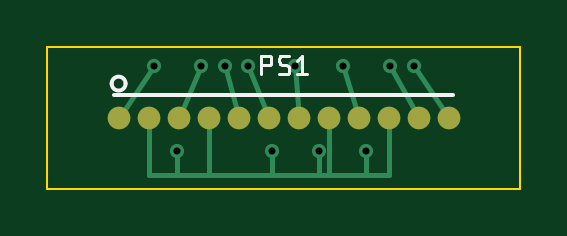
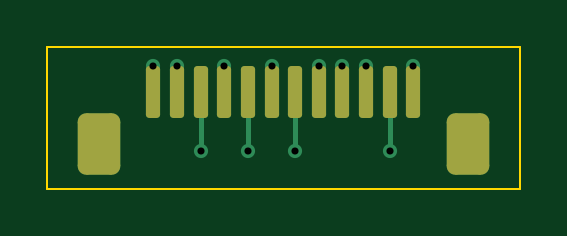
Circuit board: 11 layer files. Board 20.0 x 6.0 mm.
- bottom_copper: Symm60HE-Neo-Right-SpringModule-B_Cu.gbl (3190 bytes)
- bottom_mask: Symm60HE-Neo-Right-SpringModule-B_Mask.gbs (1579 bytes)
- paste: Symm60HE-Neo-Right-SpringModule-B_Paste.gbp (1574 bytes)
- bottom_silk: Symm60HE-Neo-Right-SpringModule-B_Silkscreen.gbo (1589 bytes)
- outline: Symm60HE-Neo-Right-SpringModule-Edge_Cuts.gm1 (634 bytes)
- top_copper: Symm60HE-Neo-Right-SpringModule-F_Cu.gtl (2834 bytes)
- top_mask: Symm60HE-Neo-Right-SpringModule-F_Mask.gts (793 bytes)
- paste: Symm60HE-Neo-Right-SpringModule-F_Paste.gtp (788 bytes)
- top_silk: Symm60HE-Neo-Right-SpringModule-F_Silkscreen.gto (2523 bytes)
- drill: Symm60HE-Neo-Right-SpringModule-NPTH.drl (264 bytes)
- drill: Symm60HE-Neo-Right-SpringModule-PTH.drl (440 bytes)

=== bottom_copper: Symm60HE-Neo-Right-SpringModule-B_Cu.gbl (3190 bytes, source withheld) ===
=== bottom_mask: Symm60HE-Neo-Right-SpringModule-B_Mask.gbs (1579 bytes, source withheld) ===
=== paste: Symm60HE-Neo-Right-SpringModule-B_Paste.gbp (1574 bytes, source withheld) ===
=== bottom_silk: Symm60HE-Neo-Right-SpringModule-B_Silkscreen.gbo (1589 bytes, source withheld) ===
=== outline: Symm60HE-Neo-Right-SpringModule-Edge_Cuts.gm1 ===
%TF.GenerationSoftware,KiCad,Pcbnew,10.0.5*%
%TF.CreationDate,2026-09-13T13:35:59-04:00*%
%TF.ProjectId,Symm60HE-Neo-Right-SpringModule,53796d6d-3630-4484-952d-4e656f2d5269,rev?*%
%TF.SameCoordinates,Original*%
%TF.FileFunction,Profile,NP*%
%FSLAX46Y46*%
G04 Gerber Fmt 4.6, Leading zero omitted, Abs format (unit mm)*
G04 Created by KiCad (PCBNEW 10.0.5) date 2026-09-13 13:35:59*
%MOMM*%
%LPD*%
G01*
G04 APERTURE LIST*
%TA.AperFunction,Profile*%
%ADD10C,0.100000*%
%TD*%
G04 APERTURE END LIST*
D10*
X0Y0D02*
X20000000Y0D01*
X0Y-6000000D02*
X0Y0D01*
X20000000Y0D02*
X20000000Y-6000000D01*
X20000000Y-6000000D02*
X0Y-6000000D01*
M02*

=== top_copper: Symm60HE-Neo-Right-SpringModule-F_Cu.gtl ===
%TF.GenerationSoftware,KiCad,Pcbnew,10.0.5*%
%TF.CreationDate,2026-09-13T13:35:59-04:00*%
%TF.ProjectId,Symm60HE-Neo-Right-SpringModule,53796d6d-3630-4484-952d-4e656f2d5269,rev?*%
%TF.SameCoordinates,Original*%
%TF.FileFunction,Copper,L1,Top*%
%TF.FilePolarity,Positive*%
%FSLAX46Y46*%
G04 Gerber Fmt 4.6, Leading zero omitted, Abs format (unit mm)*
G04 Created by KiCad (PCBNEW 10.0.5) date 2026-09-13 13:35:59*
%MOMM*%
%LPD*%
G01*
G04 APERTURE LIST*
%TA.AperFunction,SMDPad,CuDef*%
%ADD10C,0.960000*%
%TD*%
%TA.AperFunction,ViaPad*%
%ADD11C,0.600000*%
%TD*%
%TA.AperFunction,Conductor*%
%ADD12C,0.200000*%
%TD*%
G04 APERTURE END LIST*
D10*
%TO.P,PS1,1*%
%TO.N,+3V3A*%
X3015000Y-3000000D03*
%TO.P,PS1,2*%
%TO.N,GND*%
X4285000Y-3000000D03*
%TO.P,PS1,3*%
%TO.N,MUX_A0*%
X5555000Y-3000000D03*
%TO.P,PS1,4*%
%TO.N,GND*%
X6825000Y-3000000D03*
%TO.P,PS1,5*%
%TO.N,MUX_A1*%
X8095000Y-3000000D03*
%TO.P,PS1,6*%
%TO.N,MUX_A2*%
X9365000Y-3000000D03*
%TO.P,PS1,7*%
%TO.N,ADC_R1*%
X10635000Y-3000000D03*
%TO.P,PS1,8*%
%TO.N,GND*%
X11905000Y-3000000D03*
%TO.P,PS1,9*%
%TO.N,ADC_R2*%
X13175000Y-3000000D03*
%TO.P,PS1,10*%
%TO.N,GND*%
X14445000Y-3000000D03*
%TO.P,PS1,11*%
%TO.N,ADC_R3*%
X15715000Y-3000000D03*
%TO.P,PS1,12*%
%TO.N,ADC_R4*%
X16985000Y-3000000D03*
%TD*%
D11*
%TO.N,+3V3A*%
X4500000Y-800000D03*
%TO.N,GND*%
X11500000Y-4400000D03*
X13500000Y-4400000D03*
X5500000Y-4400000D03*
X9500000Y-4400000D03*
%TO.N,MUX_A0*%
X6500000Y-800000D03*
%TO.N,MUX_A1*%
X7500000Y-800000D03*
%TO.N,MUX_A2*%
X8500000Y-800000D03*
%TO.N,ADC_R1*%
X10500000Y-800000D03*
%TO.N,ADC_R2*%
X12500000Y-800000D03*
%TO.N,ADC_R3*%
X14500000Y-800000D03*
%TO.N,ADC_R4*%
X15500000Y-800000D03*
%TD*%
%TO.N,+3V3A*%
D12*
X3015000Y-3000000D02*
X4500000Y-800000D01*
%TO.N,GND*%
X13500000Y-4400000D02*
X13500000Y-5400000D01*
X4285000Y-5400000D02*
X5500000Y-5400000D01*
X13500000Y-5400000D02*
X14445000Y-5400000D01*
X11500000Y-5400000D02*
X11905000Y-5400000D01*
X6825000Y-3000000D02*
X6825000Y-5400000D01*
X11500000Y-4400000D02*
X11500000Y-5400000D01*
X9500000Y-5400000D02*
X11500000Y-5400000D01*
X14445000Y-3000000D02*
X14445000Y-5400000D01*
X5500000Y-5400000D02*
X6825000Y-5400000D01*
X9500000Y-4400000D02*
X9500000Y-5400000D01*
X11905000Y-3000000D02*
X11905000Y-5400000D01*
X6825000Y-5400000D02*
X9500000Y-5400000D01*
X4285000Y-3000000D02*
X4285000Y-5400000D01*
X5500000Y-4400000D02*
X5500000Y-5400000D01*
X11905000Y-5400000D02*
X13500000Y-5400000D01*
%TO.N,MUX_A0*%
X5555000Y-3000000D02*
X6500000Y-800000D01*
%TO.N,MUX_A1*%
X8095000Y-3000000D02*
X7500000Y-800000D01*
%TO.N,MUX_A2*%
X9365000Y-3000000D02*
X8500000Y-800000D01*
%TO.N,ADC_R1*%
X10635000Y-3000000D02*
X10500000Y-800000D01*
%TO.N,ADC_R2*%
X13175000Y-3000000D02*
X12500000Y-800000D01*
%TO.N,ADC_R3*%
X15715000Y-3000000D02*
X14500000Y-800000D01*
%TO.N,ADC_R4*%
X16985000Y-3000000D02*
X15500000Y-800000D01*
%TD*%
M02*

=== top_mask: Symm60HE-Neo-Right-SpringModule-F_Mask.gts ===
%TF.GenerationSoftware,KiCad,Pcbnew,10.0.5*%
%TF.CreationDate,2026-09-13T13:35:59-04:00*%
%TF.ProjectId,Symm60HE-Neo-Right-SpringModule,53796d6d-3630-4484-952d-4e656f2d5269,rev?*%
%TF.SameCoordinates,Original*%
%TF.FileFunction,Soldermask,Top*%
%TF.FilePolarity,Negative*%
%FSLAX46Y46*%
G04 Gerber Fmt 4.6, Leading zero omitted, Abs format (unit mm)*
G04 Created by KiCad (PCBNEW 10.0.5) date 2026-09-13 13:35:59*
%MOMM*%
%LPD*%
G01*
G04 APERTURE LIST*
%ADD10C,0.960000*%
G04 APERTURE END LIST*
D10*
%TO.C,PS1*%
X3015000Y-3000000D03*
X4285000Y-3000000D03*
X5555000Y-3000000D03*
X6825000Y-3000000D03*
X8095000Y-3000000D03*
X9365000Y-3000000D03*
X10635000Y-3000000D03*
X11905000Y-3000000D03*
X13175000Y-3000000D03*
X14445000Y-3000000D03*
X15715000Y-3000000D03*
X16985000Y-3000000D03*
%TD*%
M02*

=== paste: Symm60HE-Neo-Right-SpringModule-F_Paste.gtp ===
%TF.GenerationSoftware,KiCad,Pcbnew,10.0.5*%
%TF.CreationDate,2026-09-13T13:35:59-04:00*%
%TF.ProjectId,Symm60HE-Neo-Right-SpringModule,53796d6d-3630-4484-952d-4e656f2d5269,rev?*%
%TF.SameCoordinates,Original*%
%TF.FileFunction,Paste,Top*%
%TF.FilePolarity,Positive*%
%FSLAX46Y46*%
G04 Gerber Fmt 4.6, Leading zero omitted, Abs format (unit mm)*
G04 Created by KiCad (PCBNEW 10.0.5) date 2026-09-13 13:35:59*
%MOMM*%
%LPD*%
G01*
G04 APERTURE LIST*
%ADD10C,0.960000*%
G04 APERTURE END LIST*
D10*
%TO.C,PS1*%
X3015000Y-3000000D03*
X4285000Y-3000000D03*
X5555000Y-3000000D03*
X6825000Y-3000000D03*
X8095000Y-3000000D03*
X9365000Y-3000000D03*
X10635000Y-3000000D03*
X11905000Y-3000000D03*
X13175000Y-3000000D03*
X14445000Y-3000000D03*
X15715000Y-3000000D03*
X16985000Y-3000000D03*
%TD*%
M02*

=== top_silk: Symm60HE-Neo-Right-SpringModule-F_Silkscreen.gto ===
%TF.GenerationSoftware,KiCad,Pcbnew,10.0.5*%
%TF.CreationDate,2026-09-13T13:35:59-04:00*%
%TF.ProjectId,Symm60HE-Neo-Right-SpringModule,53796d6d-3630-4484-952d-4e656f2d5269,rev?*%
%TF.SameCoordinates,Original*%
%TF.FileFunction,Legend,Top*%
%TF.FilePolarity,Positive*%
%FSLAX46Y46*%
G04 Gerber Fmt 4.6, Leading zero omitted, Abs format (unit mm)*
G04 Created by KiCad (PCBNEW 10.0.5) date 2026-09-13 13:35:59*
%MOMM*%
%LPD*%
G01*
G04 APERTURE LIST*
%ADD10C,0.120000*%
%ADD11C,0.150000*%
%ADD12C,0.960000*%
G04 APERTURE END LIST*
D10*
X9028571Y-1163855D02*
X9028571Y-363855D01*
X9028571Y-363855D02*
X9333333Y-363855D01*
X9333333Y-363855D02*
X9409523Y-401950D01*
X9409523Y-401950D02*
X9447618Y-440045D01*
X9447618Y-440045D02*
X9485714Y-516236D01*
X9485714Y-516236D02*
X9485714Y-630521D01*
X9485714Y-630521D02*
X9447618Y-706712D01*
X9447618Y-706712D02*
X9409523Y-744807D01*
X9409523Y-744807D02*
X9333333Y-782902D01*
X9333333Y-782902D02*
X9028571Y-782902D01*
X9790475Y-1125760D02*
X9904761Y-1163855D01*
X9904761Y-1163855D02*
X10095237Y-1163855D01*
X10095237Y-1163855D02*
X10171428Y-1125760D01*
X10171428Y-1125760D02*
X10209523Y-1087664D01*
X10209523Y-1087664D02*
X10247618Y-1011474D01*
X10247618Y-1011474D02*
X10247618Y-935283D01*
X10247618Y-935283D02*
X10209523Y-859093D01*
X10209523Y-859093D02*
X10171428Y-820998D01*
X10171428Y-820998D02*
X10095237Y-782902D01*
X10095237Y-782902D02*
X9942856Y-744807D01*
X9942856Y-744807D02*
X9866666Y-706712D01*
X9866666Y-706712D02*
X9828571Y-668617D01*
X9828571Y-668617D02*
X9790475Y-592426D01*
X9790475Y-592426D02*
X9790475Y-516236D01*
X9790475Y-516236D02*
X9828571Y-440045D01*
X9828571Y-440045D02*
X9866666Y-401950D01*
X9866666Y-401950D02*
X9942856Y-363855D01*
X9942856Y-363855D02*
X10133333Y-363855D01*
X10133333Y-363855D02*
X10247618Y-401950D01*
X11009523Y-1163855D02*
X10552380Y-1163855D01*
X10780952Y-1163855D02*
X10780952Y-363855D01*
X10780952Y-363855D02*
X10704761Y-478140D01*
X10704761Y-478140D02*
X10628571Y-554331D01*
X10628571Y-554331D02*
X10552380Y-592426D01*
%TO.C,PS1*%
D11*
X2825000Y-2050000D02*
X17175000Y-2050000D01*
X3310000Y-1550000D02*
G75*
G02*
X2720000Y-1550000I-295000J0D01*
G01*
X2720000Y-1550000D02*
G75*
G02*
X3310000Y-1550000I295000J0D01*
G01*
%TD*%
%LPC*%
D12*
%TO.C,PS1*%
X3015000Y-3000000D03*
X4285000Y-3000000D03*
X5555000Y-3000000D03*
X6825000Y-3000000D03*
X8095000Y-3000000D03*
X9365000Y-3000000D03*
X10635000Y-3000000D03*
X11905000Y-3000000D03*
X13175000Y-3000000D03*
X14445000Y-3000000D03*
X15715000Y-3000000D03*
X16985000Y-3000000D03*
%TD*%
%LPD*%
M02*

=== drill: Symm60HE-Neo-Right-SpringModule-NPTH.drl ===
M48
; DRILL file KiCad 10.0.5 date 2026-09-13T13:35:59
; FORMAT={-:-/ absolute / metric / decimal}
; #@! TF.CreationDate,2026-09-13T13:35:59-04:00
; #@! TF.GenerationSoftware,Kicad,Pcbnew,10.0.5
; #@! TF.FileFunction,NonPlated,1,2,NPTH
FMAT,2
METRIC
%
G90
G05
M30

=== drill: Symm60HE-Neo-Right-SpringModule-PTH.drl ===
M48
; DRILL file KiCad 10.0.5 date 2026-09-13T13:35:59
; FORMAT={-:-/ absolute / metric / decimal}
; #@! TF.CreationDate,2026-09-13T13:35:59-04:00
; #@! TF.GenerationSoftware,Kicad,Pcbnew,10.0.5
; #@! TF.FileFunction,Plated,1,2,PTH
FMAT,2
METRIC
; #@! TA.AperFunction,Plated,PTH,ViaDrill
T1C0.300
%
G90
G05
T1
X4.5Y-0.8
X5.5Y-4.4
X6.5Y-0.8
X7.5Y-0.8
X8.5Y-0.8
X9.5Y-4.4
X10.5Y-0.8
X11.5Y-4.4
X12.5Y-0.8
X13.5Y-4.4
X14.5Y-0.8
X15.5Y-0.8
M30
